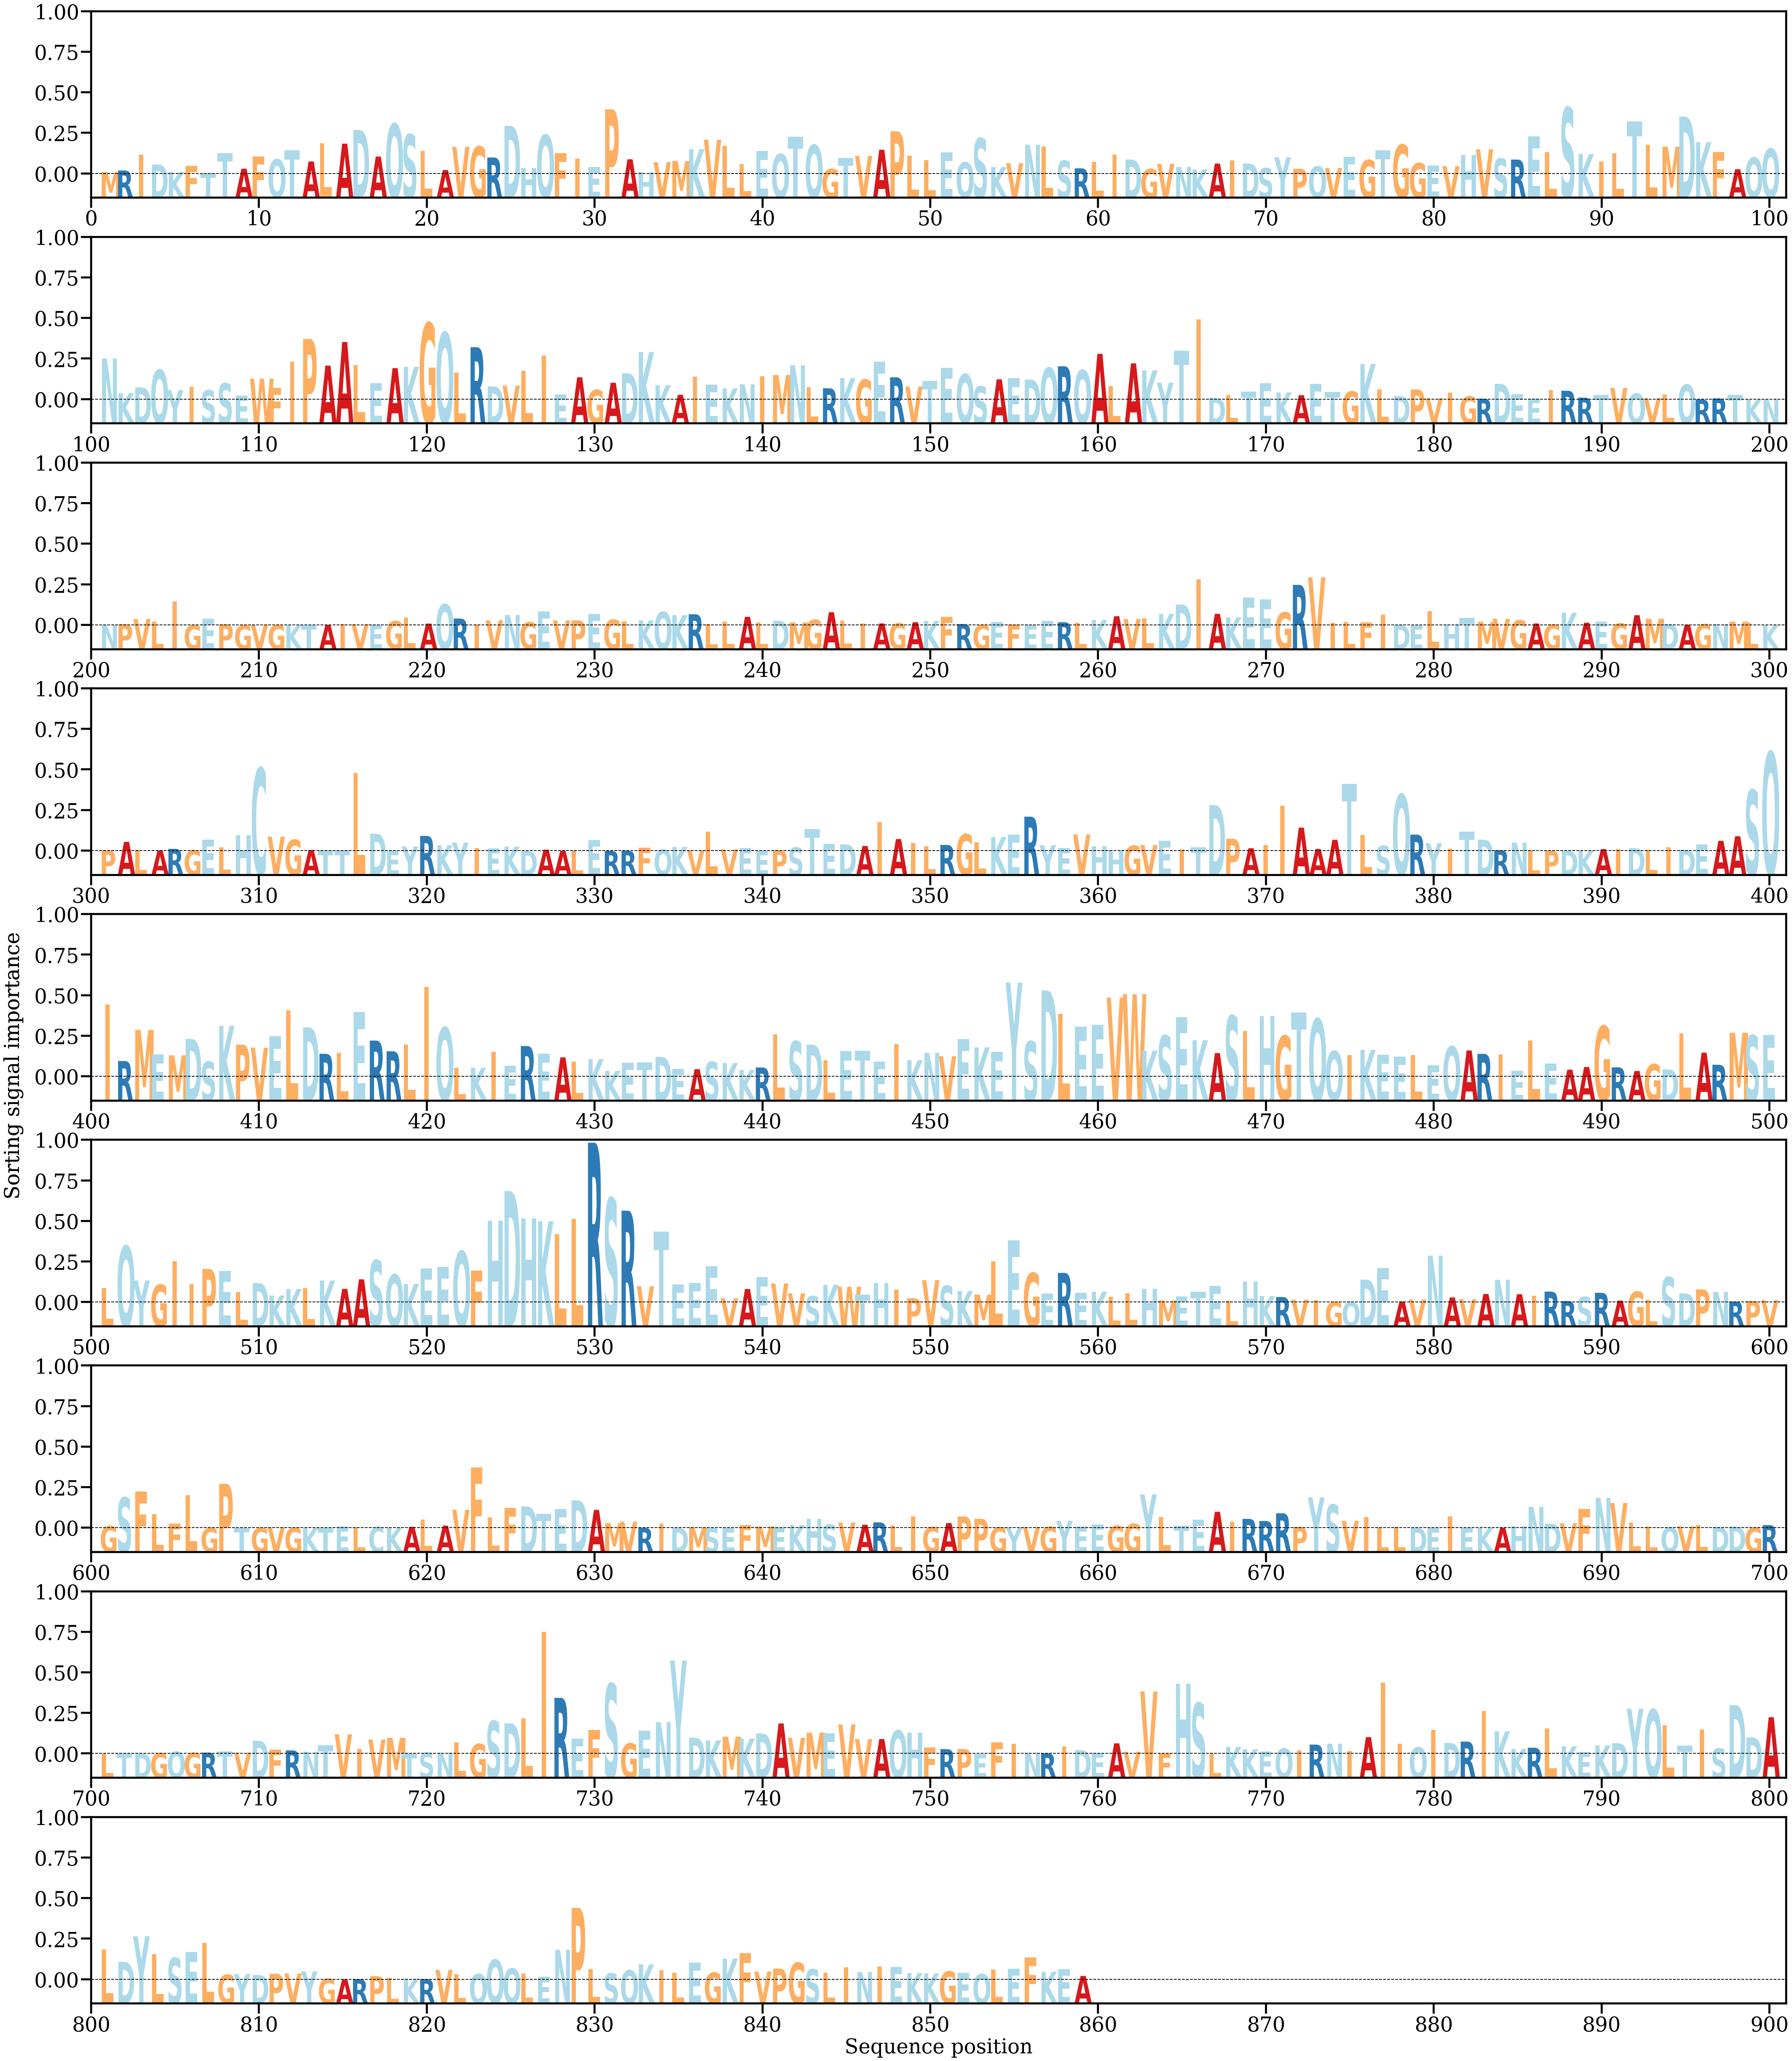

Values plotted in this chart, from the file beside it:
AA, Alpha
M, [0.00012729]
R, [0.0002246]
I, [0.00130407]
D, [0.00063507]
K, [0.00012621]
F, [0.00054268]
T, [5.3233853e-05]
T, [0.00141799]
A, [0.00034879]
F, [0.00119196]
Q, [0.00098407]
T, [0.00159672]
A, [0.00084074]
L, [0.00208485]
A, [0.00205125]
D, [0.00297975]
A, [0.00117257]
Q, [0.00340677]
S, [0.00267981]
L, [0.00154859]
A, [0.00025746]
V, [0.00183177]
G, [0.00185692]
R, [0.00111026]
D, [0.00326399]
H, [0.00040234]
Q, [0.00264293]
F, [0.00140797]
I, [0.00104386]
E, [0.00045341]
P, [0.00438446]
A, [0.00098592]
H, [0.00011893]
V, [0.00078563]
M, [0.00086529]
K, [0.00168088]
V, [0.00232532]
L, [0.00190732]
L, [0.00065255]
E, [0.00155276]
Q, [0.00134635]
T, [0.0025173]
Q, [0.00196827]
G, [0.00032512]
T, [0.00107745]
V, [0.00121531]
A, [0.00163559]
P, [0.00288904]
L, [0.00122523]
L, [0.00093491]
E, [0.00146254]
Q, [0.00077779]
S, [0.00242172]
K, [0.00045828]
V, [0.00072003]
N, [0.00198218]
L, [0.00184314]
S, [0.00089429]
R, [0.00037422]
L, [0.00081144]
... 799 more rows
